pico-8 play session: mixed d-pad (fixed 12-tick cycle), after a click and taps of 🅾, ❎, 🅾+❎, 🅾 in the second before t = 0

[t = 8 s] mixed d-pad (1.2s cycle ×~6): → ← ↑ ↓ + 🅾/❎ taps, ~8s
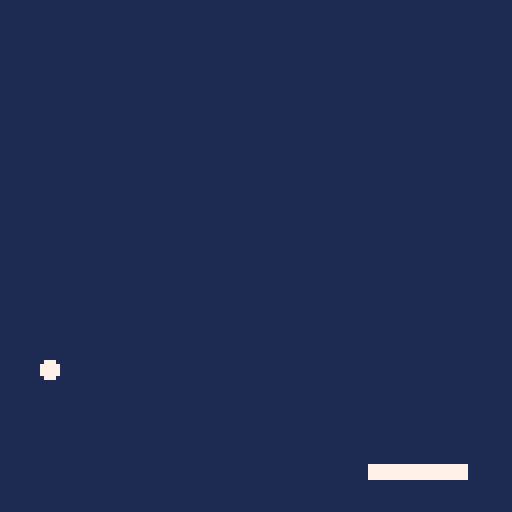

pico-8 cartridge
version 43
__lua__
function _init()
  btn_left  = 0
  btn_right = 1
  btn_up    = 2
  btn_down  = 3
  btn_x     = 4
  btn_o     = 5
  input = {}

  settings = settings or { palette_i = 1 }

  mode = "start"
end


function _update60()
  update_input()
  if mode == "start" then
    update_start()
  elseif mode == "game" then
    update_game()
  elseif mode == "gameover" then
    update_gameover()
  end
end


function _draw()
  cls(1)
  if mode == "start" then
    draw_start()
  elseif mode == "game" then
    draw_game()
  elseif mode == "gameover" then
    draw_gameover()
  end
end


function play_sfx(id)
  sfx(id)
end


function play_music(id)
  music(id)
end


-->8

function update_input(p)
  p = p or 0
  input.held = input.held or {}
  input.pressed = {}
  for b = 0, 5 do
    local down = btn(b, p)
    input.pressed[b] = down and not input.held[b]
    input.held[b] = down
  end
end


function btn_held(b)
  return input.held[b]
end


function btn_pressed(b)
  return input.pressed[b]
end


-->8


function update_start()
  if btn_pressed(btn_x) then
    init_game()
    mode = "game"
  end
end


function draw_start()
  -- print("breakout", 44, 50, 7)
  print("❎ start", 46, 70, 14)
end


-->8


function update_gameover()
  if btn_pressed(btn_x) then
    mode = "start"
  end
end


function draw_gameover()
  print("game over", 42, 55, 9)
  print("❎ to restart", 36, 70, 14)
end


-->8


pw = 24  -- paddle width
ph = 3   -- paddle height
br = 2   -- ball radius


function init_game()
  px = 64 - pw / 2
  py = 116
  bx = 64
  by = 108
  bdx = 1.5
  bdy = -1.5
end


function update_game()
  if btn_held(btn_left) then
    px = max(0, px - 2)
  end
  if btn_held(btn_right) then
    px = min(128 - pw, px + 2)
  end

  bx += bdx
  by += bdy

  -- wall bounces
  if bx - br < 0 then
    bx = br
    bdx = -bdx
  end
  if bx + br > 127 then
    bx = 127 - br
    bdx = -bdx
  end
  if by - br < 0 then
    by = br
    bdy = -bdy
  end

  -- paddle collision
  if by + br >= py and by + br <= py + ph + abs(bdy)
  and bx + br >= px and bx - br <= px + pw then
    by = py - br
    bdy = -abs(bdy)
    local hit = (bx - px) / pw  -- 0..1, affects bounce angle
    bdx = (hit - 0.5) * 4
  end

  -- ball lost
  if by - br > 128 then
    mode = "gameover"
  end
end


function draw_game()
  rectfill(px, py, px + pw, py + ph, 7)
  circfill(bx, by, br, 7)
end
__gfx__
00000000000000000000000000000000000000000000000000000000000000000000000000000000000000000000000000000000000000000000000000000000
00000000000000000000000000000000000000000000000000000000000000000000000000000000000000000000000000000000000000000000000000000000
00700700000000000000000000000000000000000000000000000000000000000000000000000000000000000000000000000000000000000000000000000000
00077000000000000000000000000000000000000000000000000000000000000000000000000000000000000000000000000000000000000000000000000000
00077000000000000000000000000000000000000000000000000000000000000000000000000000000000000000000000000000000000000000000000000000
00700700000000000000000000000000000000000000000000000000000000000000000000000000000000000000000000000000000000000000000000000000
